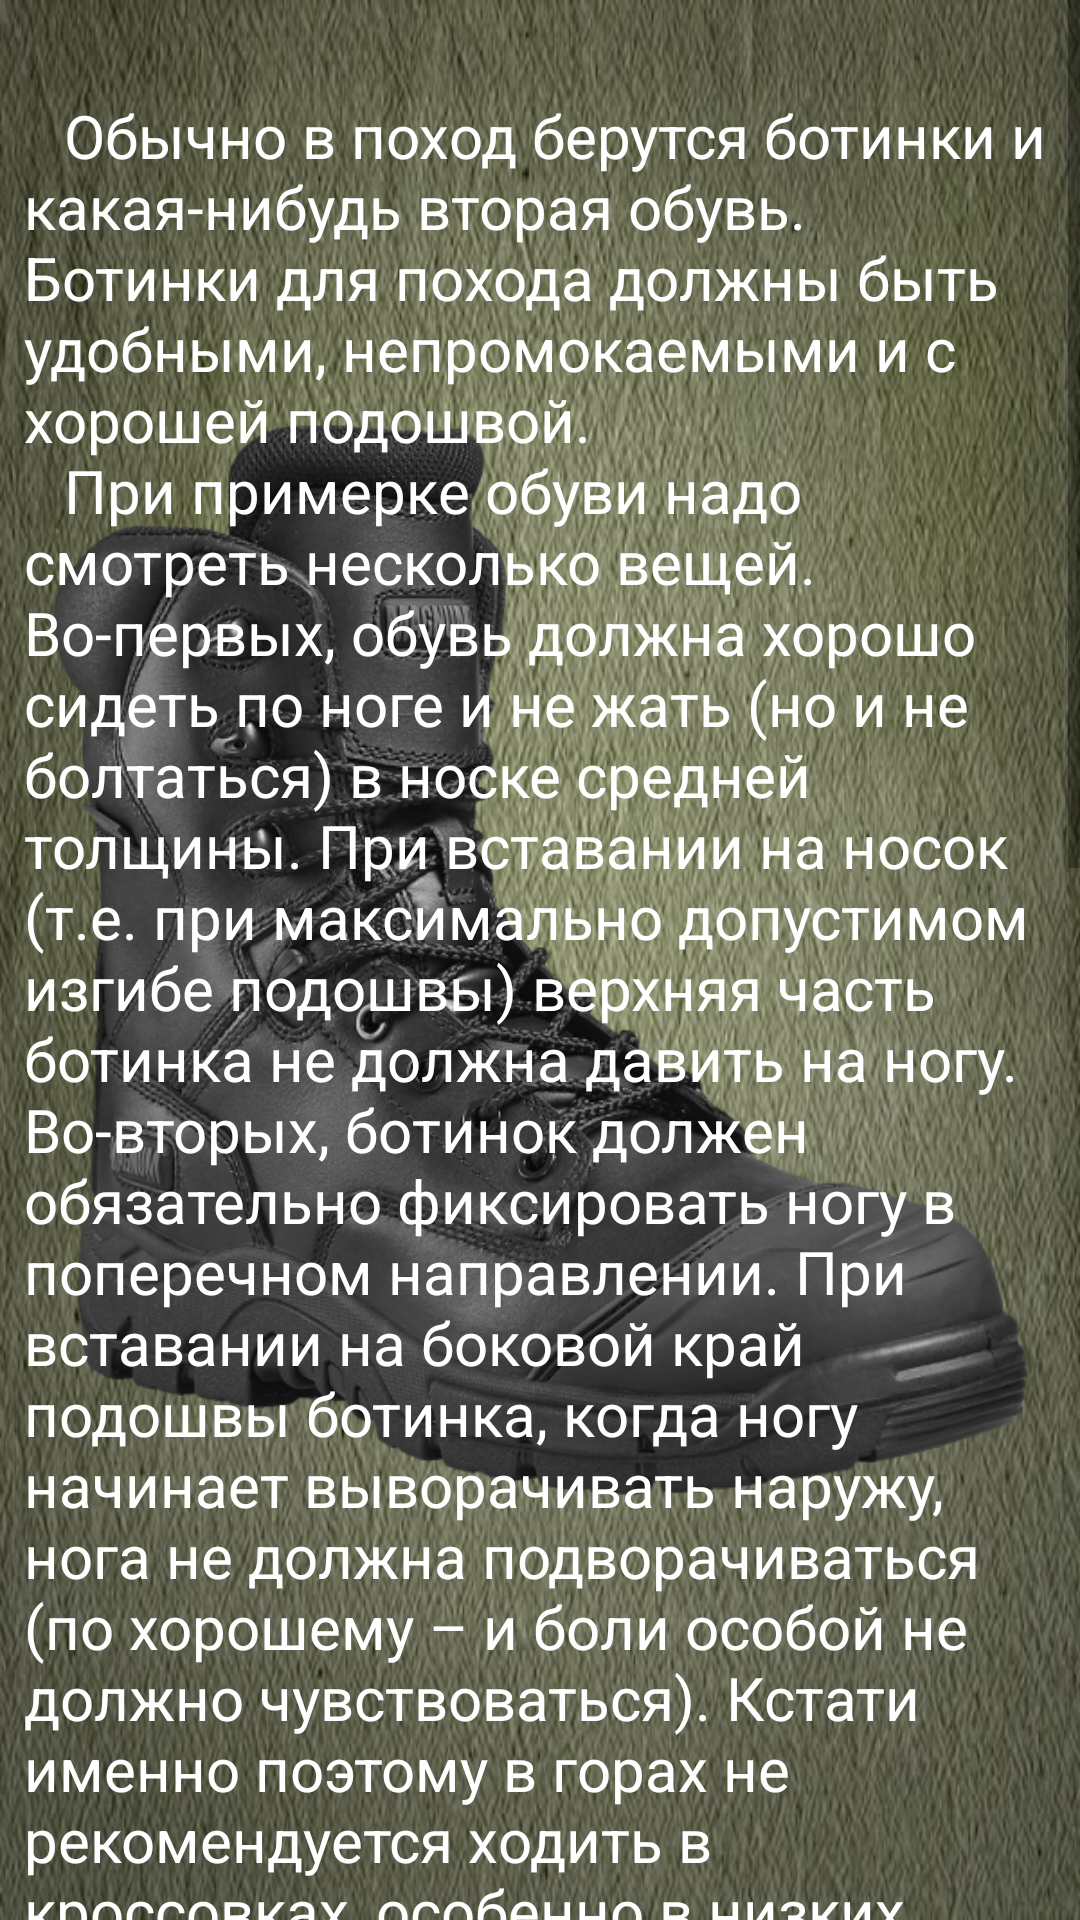

Android layout source for this screen:
<!-- AndroidManifest.xml: application theme Theme.SurvivalAssistant -->
<!-- res/layout/fragment_shoes.xml -->
<?xml version="1.0" encoding="utf-8"?>
<FrameLayout xmlns:android="http://schemas.android.com/apk/res/android"
    xmlns:app="http://schemas.android.com/apk/res-auto"
    xmlns:tools="http://schemas.android.com/tools"
    android:layout_width="match_parent"
    android:layout_height="match_parent"
    android:background="@drawable/khaki"
    tools:context=".presentation.shoesandclothes.shoesandclothesfragments.ShoesFragment" >

    <ImageView
        android:id="@+id/imageView6"
        android:layout_width="wrap_content"
        android:layout_height="match_parent"
        android:src="@drawable/shoes" />

    <androidx.constraintlayout.widget.ConstraintLayout
        android:layout_width="match_parent"
        android:layout_height="match_parent">

        <ScrollView
            android:layout_width="match_parent"
            android:layout_height="match_parent"
            app:layout_constraintBottom_toBottomOf="parent"
            app:layout_constraintEnd_toEndOf="parent"
            app:layout_constraintStart_toStartOf="parent"
            app:layout_constraintTop_toTopOf="parent">

            <LinearLayout
                android:layout_width="match_parent"
                android:layout_height="wrap_content"
                android:orientation="vertical">

                <TextView
                    android:id="@+id/textView11"
                    android:layout_width="wrap_content"
                    android:layout_height="wrap_content"
                    android:layout_marginStart="8dp"
                    android:layout_marginTop="8dp"
                    android:layout_marginEnd="8dp"
                    android:layout_marginBottom="8dp"
                    android:text="@string/shoes"
                    android:textColor="@color/white"
                    android:textSize="20sp" />
            </LinearLayout>
        </ScrollView>

    </androidx.constraintlayout.widget.ConstraintLayout>
</FrameLayout>
<!-- resources referenced by this layout -->
<resources>
  <color name="white">#FFFFFFFF</color>
  <!-- drawable khaki: jpg bitmap (drawable-v24, 87592 bytes) -->
  <!-- drawable shoes: png bitmap (drawable-v24, 254240 bytes) -->
  <string name="shoes">
          \n\t\tОбычно в поход берутся ботинки и какая-нибудь вторая обувь. Ботинки для похода должны быть удобными, непромокаемыми и с хорошей подошвой.
  \n\t\tПри примерке обуви надо смотреть несколько вещей. Во-первых, обувь должна хорошо сидеть по ноге и не жать (но и не болтаться) в носке средней толщины. При вставании на носок (т.е. при максимально допустимом изгибе подошвы) верхняя часть ботинка не должна давить на ногу. Во-вторых, ботинок должен обязательно фиксировать ногу в поперечном направлении. При вставании на боковой край подошвы ботинка, когда ногу начинает выворачивать наружу, нога не должна подворачиваться (по хорошему – и боли особой не должно чувствоваться). Кстати именно поэтому в горах не рекомендуется ходить в кроссовках, особенно в низких.
  \n\t\tКроме основной должна браться вторая обувь – одеть на стоянках или больших привалах. Обычно это очень лёгкие сандалии (подошва – пенорезина или пенополиэтилен, ремешки – стропочки на липучке), или кеды. Сменная обувь должна быть такой, чтобы в самой крайнем случае (например, кража ботинок) смогла заменить на какое-то время основной вариант. То есть шлепки, к примеру, лучше не брать.
  \n\t\tОбувь (и в меньшей степени – одежду) не стоит сушить на костре. Лучше всего сушить всё на себе (около костра или просто так) или развесив на солнце и ветру. Если одежда правильная – необходимость сушить её у костра практически не возникает. И уж по крайней мере сушить что-то надо на себе либо держа в руках или под непосредственным наблюдением (иначе велик риск вещь в огне потерять). И просушкой у костра в ходовые дни в походе можно заниматься только вечером и только после того, как все работы по лагерю выполнены. Впрочем, это уже относится к распорядку дня. Кроме того, пересушенная обувь склонна трескаться.
      </string>
  <style name="Theme.SurvivalAssistant" parent="Theme.MaterialComponents.DayNight.NoActionBar">
          
          <item name="colorPrimary">@color/purple_500</item>
          <item name="colorPrimaryVariant">#3C6111</item>
          <item name="colorOnPrimary">@color/white</item>
          
          <item name="colorSecondary">@color/teal_200</item>
          <item name="colorSecondaryVariant">@color/teal_700</item>
          <item name="colorOnSecondary">@color/black</item>
          
          <item name="android:statusBarColor" tools:targetApi="l">?attr/colorPrimaryVariant</item>
          
          <item name="android:windowFullscreen">true</item>
      </style>
  <color name="purple_500">#FF6200EE</color>
  <color name="teal_200">#FF03DAC5</color>
  <color name="teal_700">#FF018786</color>
  <color name="black">#FF000000</color>
</resources>
